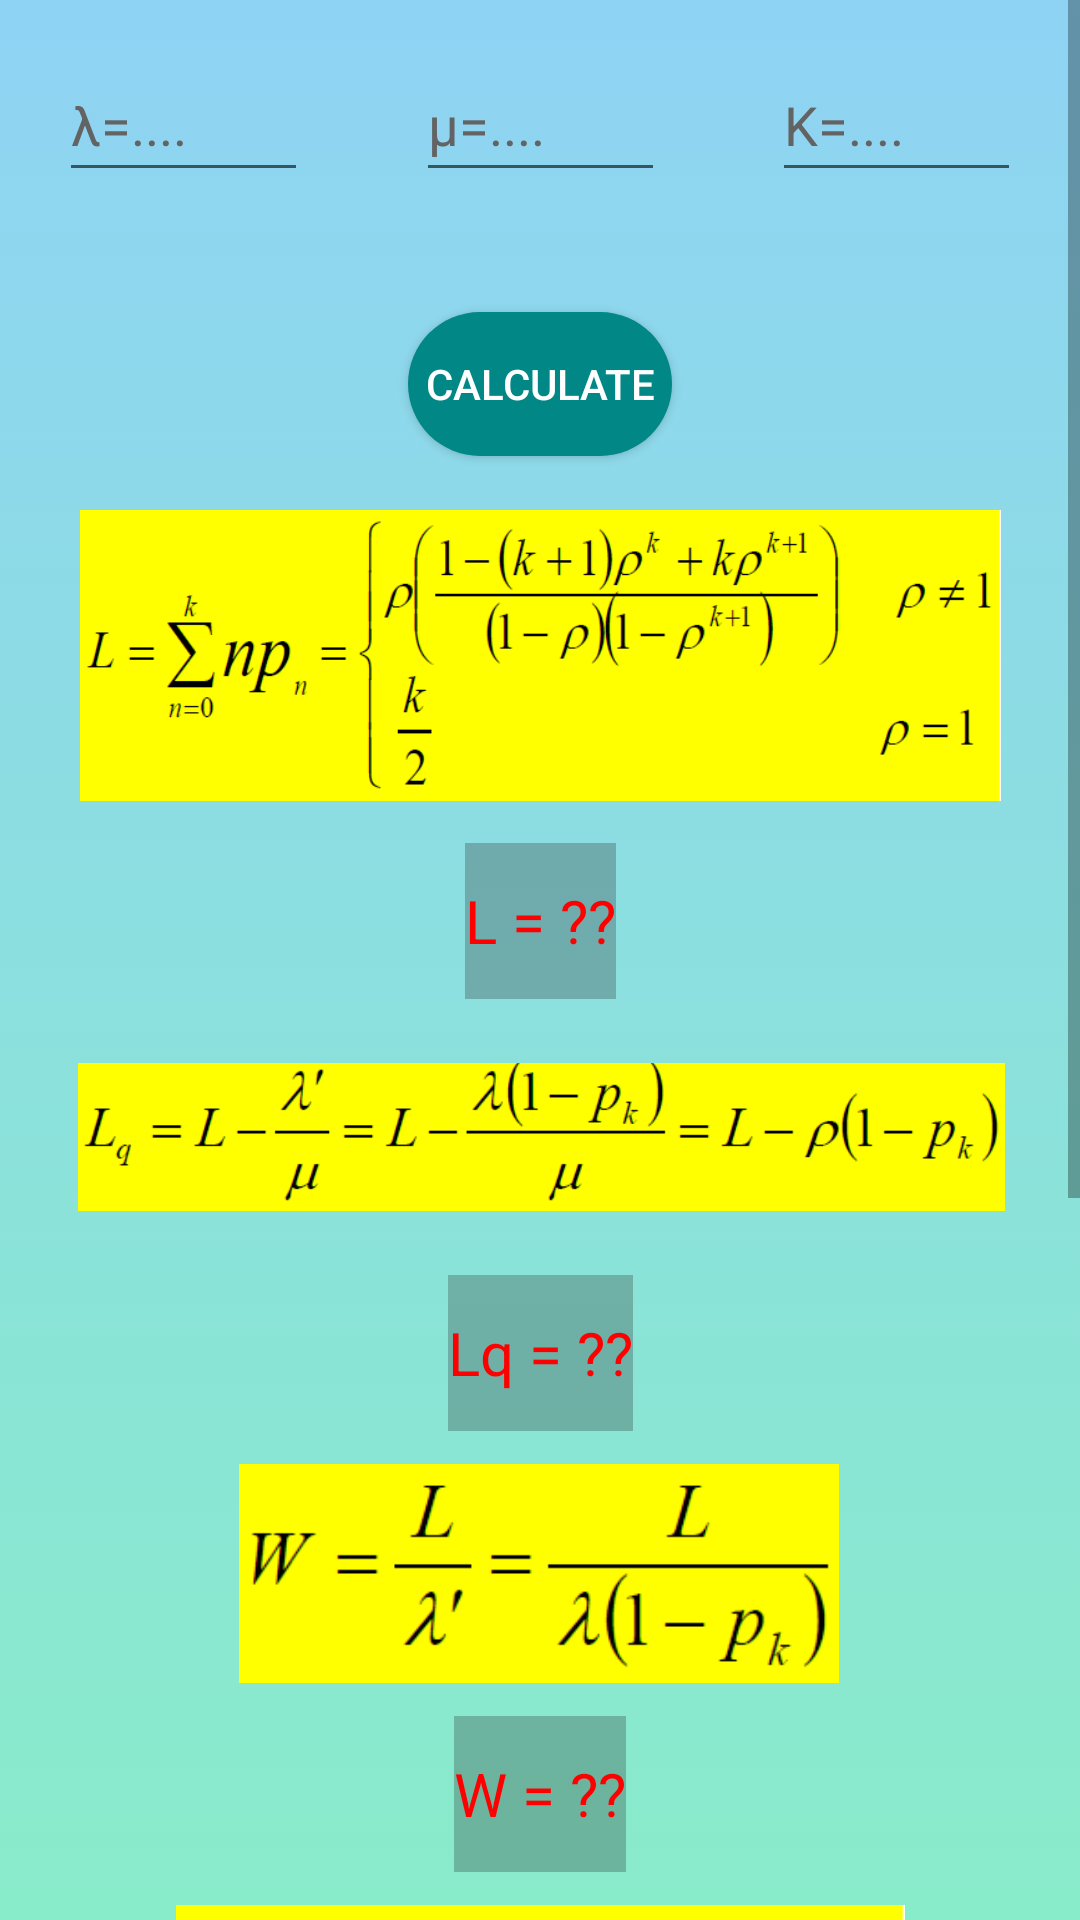

This screen was rendered from an Android layout file. Write that file and the resources it references.
<!-- AndroidManifest.xml: application theme Theme.QueueingTheoryApp -->
<!-- res/layout/activity_mm1_k.xml -->
<?xml version="1.0" encoding="utf-8"?>
<ScrollView xmlns:android="http://schemas.android.com/apk/res/android"
    xmlns:app="http://schemas.android.com/apk/res-auto"
    xmlns:tools="http://schemas.android.com/tools"
    android:layout_width="match_parent"
    android:layout_height="match_parent"
    android:fillViewport="true">

    <androidx.constraintlayout.widget.ConstraintLayout

        android:layout_width="match_parent"
        android:layout_height="wrap_content"
        android:background="@drawable/gradient_background"
        tools:context=".Pages.MainActivity">

        <EditText
            android:id="@+id/lambdaValue"
            style="@style/InputStyle"
            android:layout_marginStart="16dp"
            android:layout_marginEnd="16dp"
            android:ems="10"
            android:hint="@string/lambdaValue"
            app:layout_constraintEnd_toStartOf="@+id/muValue"
            app:layout_constraintStart_toStartOf="parent"
            app:layout_constraintTop_toTopOf="@+id/muValue" />

        <EditText
            android:id="@+id/muValue"
            style="@style/InputStyle"
            android:layout_marginStart="16dp"
            android:layout_marginTop="16dp"
            android:layout_marginEnd="16dp"
            android:ems="10"
            android:hint="@string/muValue"
            app:layout_constraintEnd_toStartOf="@+id/kValue"
            app:layout_constraintStart_toEndOf="@+id/lambdaValue"
            app:layout_constraintTop_toTopOf="parent" />

        <EditText
            android:id="@+id/kValue"
            style="@style/InputStyle"
            android:layout_marginStart="16dp"
            android:layout_marginEnd="16dp"
            android:ems="10"
            android:hint="@string/kValue"
            app:layout_constraintEnd_toEndOf="parent"
            app:layout_constraintStart_toEndOf="@+id/muValue"
            app:layout_constraintTop_toTopOf="@+id/muValue" />

        <Button
            android:id="@+id/buttonSum3"
            android:layout_width="wrap_content"
            android:layout_height="wrap_content"
            android:layout_marginTop="40dp"
            android:background="@drawable/btn_shape"
            android:text="@string/sumCaseOne"
            android:textColor="?attr/colorOnSecondary"
            app:layout_constraintEnd_toEndOf="parent"
            app:layout_constraintStart_toStartOf="parent"
            app:layout_constraintTop_toBottomOf="@+id/muValue" />

        <TextView
            android:id="@+id/lValue"
            style="@style/answerTextColor"
            android:layout_marginTop="8dp"
            android:text="L = ??"
            app:layout_constraintEnd_toEndOf="parent"
            app:layout_constraintStart_toStartOf="parent"
            app:layout_constraintTop_toBottomOf="@+id/lEqPic" />

        <TextView
            android:id="@+id/lqValue"
            style="@style/answerTextColor"
            android:layout_marginTop="8dp"
            android:text="Lq = ??"
            app:layout_constraintEnd_toEndOf="parent"
            app:layout_constraintStart_toStartOf="parent"
            app:layout_constraintTop_toBottomOf="@+id/lqEqPic" />

        <TextView
            android:id="@+id/wValue"
            style="@style/answerTextColor"
            android:layout_marginTop="8dp"
            android:text="W = ??"
            app:layout_constraintEnd_toEndOf="parent"
            app:layout_constraintStart_toStartOf="parent"
            app:layout_constraintTop_toBottomOf="@+id/wEqPic" />

        <TextView
            android:id="@+id/wqValue"
            style="@style/answerTextColor"
            android:layout_marginTop="8dp"
            android:text="Wq = ??"
            app:layout_constraintEnd_toEndOf="parent"
            app:layout_constraintStart_toStartOf="parent"
            app:layout_constraintTop_toBottomOf="@+id/wqEqPic" />

        <EditText
            android:id="@+id/nValue"
            style="@style/InputStyle"
            android:layout_marginTop="28dp"
            android:layout_marginEnd="16dp"
            android:ems="10"
            android:hint="@string/nValue"
            app:layout_constraintEnd_toEndOf="parent"
            app:layout_constraintHorizontal_bias="1.0"
            app:layout_constraintStart_toEndOf="@+id/pnEqPic"
            app:layout_constraintTop_toBottomOf="@+id/wqValue" />

        <TextView
            android:id="@+id/pnValue"
            style="@style/answerTextColor"
            android:layout_marginTop="32dp"
            android:layout_marginBottom="16dp"
            android:text="P(n) = ??"
            app:layout_constraintBottom_toBottomOf="parent"
            app:layout_constraintEnd_toEndOf="parent"
            app:layout_constraintHorizontal_bias="0.565"
            app:layout_constraintStart_toStartOf="parent"
            app:layout_constraintTop_toBottomOf="@+id/pnEqPic" />

        <ImageView
            android:id="@+id/lEqPic"
            android:layout_width="307dp"
            android:layout_height="109dp"
            android:layout_marginTop="12dp"
            app:layout_constraintEnd_toEndOf="parent"
            app:layout_constraintStart_toStartOf="parent"
            app:layout_constraintTop_toBottomOf="@+id/buttonSum3"
            app:srcCompat="@drawable/l_mm1k" />

        <ImageView
            android:id="@+id/lqEqPic"
            android:layout_width="309dp"
            android:layout_height="76dp"
            android:layout_marginTop="8dp"
            app:layout_constraintEnd_toEndOf="parent"
            app:layout_constraintHorizontal_bias="0.509"
            app:layout_constraintStart_toStartOf="parent"
            app:layout_constraintTop_toBottomOf="@+id/lValue"
            app:srcCompat="@drawable/lq_mm1k" />

        <ImageView
            android:id="@+id/wEqPic"
            android:layout_width="200dp"
            android:layout_height="79dp"
            android:layout_marginTop="8dp"
            app:layout_constraintEnd_toEndOf="parent"
            app:layout_constraintHorizontal_bias="0.497"
            app:layout_constraintStart_toStartOf="parent"
            app:layout_constraintTop_toBottomOf="@+id/lqValue"
            app:srcCompat="@drawable/w_mm1k" />

        <ImageView
            android:id="@+id/wqEqPic"
            android:layout_width="243dp"
            android:layout_height="78dp"
            android:layout_marginTop="8dp"
            app:layout_constraintEnd_toEndOf="parent"
            app:layout_constraintStart_toStartOf="parent"
            app:layout_constraintTop_toBottomOf="@+id/wValue"
            app:srcCompat="@drawable/wq_mm1k" />

        <ImageView
            android:id="@+id/pnEqPic"
            android:layout_width="231dp"
            android:layout_height="136dp"
            android:layout_marginStart="4dp"
            android:layout_marginTop="20dp"
            app:layout_constraintStart_toStartOf="parent"
            app:layout_constraintTop_toBottomOf="@+id/wqValue"
            app:srcCompat="@drawable/pn_mm1k" />

        <Button
            android:id="@+id/buttonSum3_2"
            android:layout_width="83dp"
            android:layout_height="48dp"
            android:layout_marginTop="16dp"
            android:layout_marginEnd="16dp"
            android:background="@drawable/btn_shape"
            android:text="@string/sumCaseOne"
            android:textColor="?attr/colorOnSecondary"
            android:textSize="8sp"
            app:layout_constraintEnd_toEndOf="parent"
            app:layout_constraintHorizontal_bias="1.0"
            app:layout_constraintStart_toEndOf="@+id/pnEqPic"
            app:layout_constraintTop_toBottomOf="@+id/nValue" />
    </androidx.constraintlayout.widget.ConstraintLayout>
</ScrollView>
<!-- resources referenced by this layout -->
<resources>
  <!-- drawable btn_shape (drawable) -->
  <?xml version="1.0" encoding="utf-8"?>
  <selector xmlns:android="http://schemas.android.com/apk/res/android">
      <item>
          <shape>
              <solid android:color="@color/teal_700"/>
              <corners android:radius="25dp"/>
          </shape>
      </item>
  </selector>
  <!-- drawable gradient_background (drawable) -->
  <?xml version="1.0" encoding="utf-8"?>
  <selector xmlns:android="http://schemas.android.com/apk/res/android">
  
      <item>
          <shape>
              <gradient android:angle="90" android:startColor="#84fab0" android:endColor="#8fd3f4" android:type="linear"/>
          </shape>
      </item>
  
  </selector>
  <!-- drawable l_mm1k: png bitmap (drawable-v24, 12706 bytes) -->
  <!-- drawable lq_mm1k: png bitmap (drawable-v24, 5372 bytes) -->
  <!-- drawable pn_mm1k: png bitmap (drawable-v24, 7397 bytes) -->
  <!-- drawable w_mm1k: png bitmap (drawable-v24, 3622 bytes) -->
  <!-- drawable wq_mm1k: png bitmap (drawable-v24, 2257 bytes) -->
  <string name="kValue">K=....</string>
  <string name="lambdaValue">λ=....</string>
  <string name="muValue">μ=....</string>
  <string name="nValue">n=....</string>
  <string name="sumCaseOne">Calculate</string>
  <style name="InputStyle">
          <item name="android:inputType">number</item>
          <item name="android:layout_width">83dp</item>
          <item name="android:layout_height">48dp</item>
          <item name="android:gravity">center_vertical</item>
          <item name="android:textColor">@color/black</item>
          <item name="android:textColorHint">@color/myGray</item>
  
      </style>
  <style name="answerTextColor">
          <item name="android:layout_width">wrap_content</item>
          <item name="android:layout_height">52dp</item>
          <item name="android:gravity">center</item>
          <item name="android:textColor">#FF0000</item>
          <item name="android:textSize">20dp</item>
          <item name="android:background">#45242222</item>
  
      </style>
  <style name="Theme.QueueingTheoryApp" parent="Theme.MaterialComponents.DayNight.DarkActionBar">
          
          <item name="colorPrimary">@color/teal_700</item>
          <item name="colorPrimaryVariant">@color/purple_700</item>
          <item name="colorOnPrimary">@color/white</item>
          
          <item name="colorSecondary">#FF0000</item>
          <item name="colorSecondaryVariant">@color/black</item>
          <item name="colorOnSecondary">@color/white</item>
          
          <item name="android:statusBarColor" tools:targetApi="l">?attr/colorPrimaryVariant</item>
          
      </style>
  <color name="teal_700">#FF018786</color>
  <color name="black">#FF000000</color>
  <color name="myGray">#636363</color>
  <color name="purple_700">#FF3700B3</color>
  <color name="white">#FFFFFFFF</color>
</resources>
